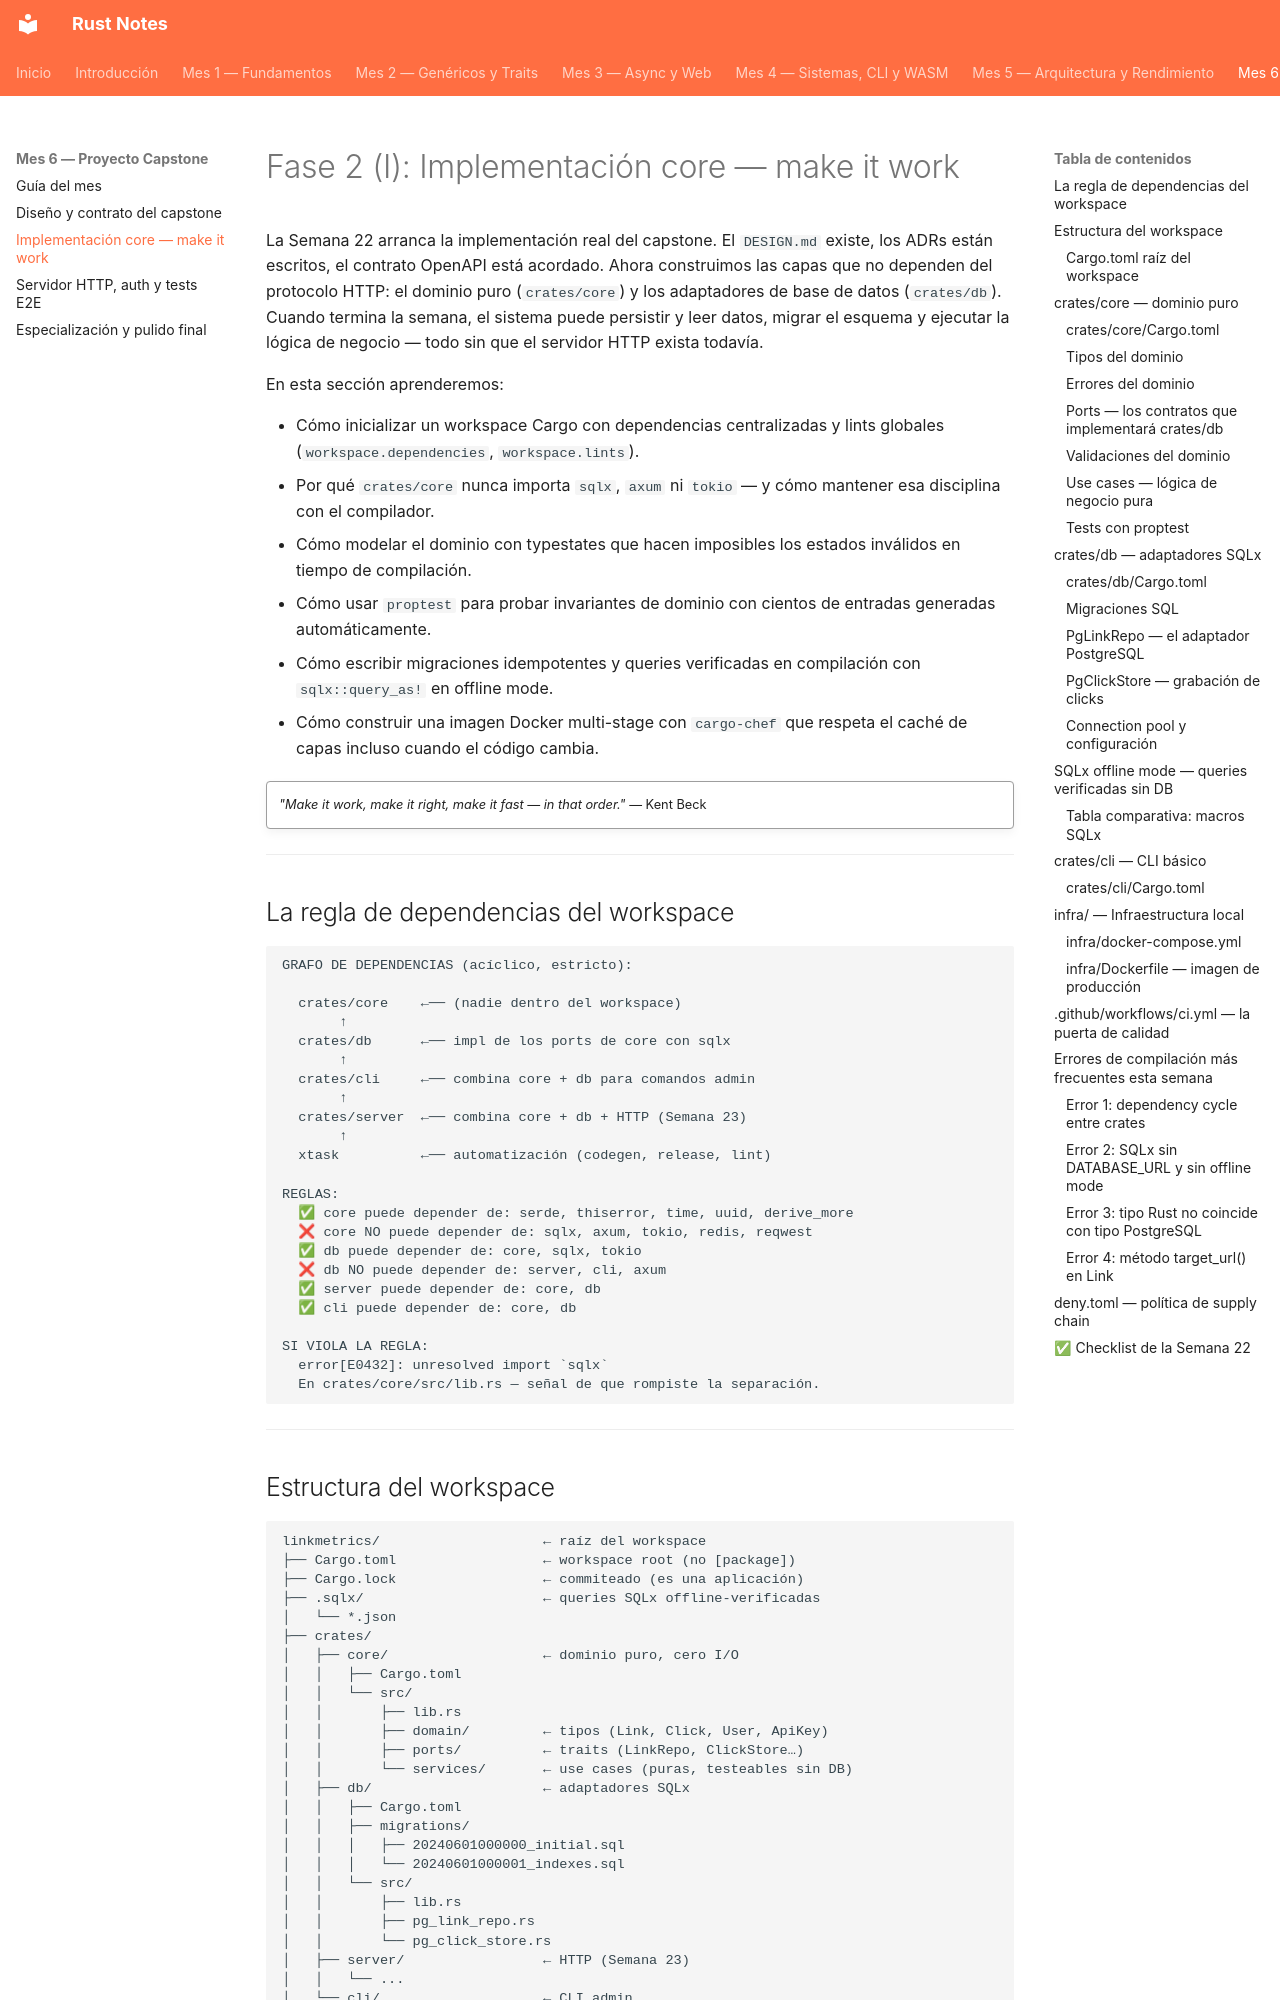

repository: pepemxl/Rust-Notes · page: chapter_06/section_02/index.html · generator: mkdocs

# Fase 2 (I): Implementación core — make it work

La Semana 22 arranca la implementación real del capstone. El `DESIGN.md`
existe, los ADRs están escritos, el contrato OpenAPI está acordado. Ahora
construimos las capas que no dependen del protocolo HTTP: el dominio puro
(`crates/core`) y los adaptadores de base de datos (`crates/db`). Cuando
termina la semana, el sistema puede persistir y leer datos, migrar el esquema
y ejecutar la lógica de negocio — todo sin que el servidor HTTP exista todavía.

En esta sección aprenderemos:

- Cómo inicializar un workspace Cargo con dependencias centralizadas y lints
  globales (`workspace.dependencies`, `workspace.lints`).
- Por qué `crates/core` nunca importa `sqlx`, `axum` ni `tokio` — y cómo
  mantener esa disciplina con el compilador.
- Cómo modelar el dominio con typestates que hacen imposibles los estados
  inválidos en tiempo de compilación.
- Cómo usar `proptest` para probar invariantes de dominio con cientos de
  entradas generadas automáticamente.
- Cómo escribir migraciones idempotentes y queries verificadas en compilación
  con `sqlx::query_as!` en offline mode.
- Cómo construir una imagen Docker multi-stage con `cargo-chef` que respeta
  el caché de capas incluso cuando el código cambia.

!!! quote ""

    *"Make it work, make it right, make it fast — in that order."*
    — Kent Beck

---

## La regla de dependencias del workspace

```text
GRAFO DE DEPENDENCIAS (acíclico, estricto):

  crates/core    ←── (nadie dentro del workspace)
       ↑
  crates/db      ←── impl de los ports de core con sqlx
       ↑
  crates/cli     ←── combina core + db para comandos admin
       ↑
  crates/server  ←── combina core + db + HTTP (Semana 23)
       ↑
  xtask          ←── automatización (codegen, release, lint)

REGLAS:
  ✅ core puede depender de: serde, thiserror, time, uuid, derive_more
  ❌ core NO puede depender de: sqlx, axum, tokio, redis, reqwest
  ✅ db puede depender de: core, sqlx, tokio
  ❌ db NO puede depender de: server, cli, axum
  ✅ server puede depender de: core, db
  ✅ cli puede depender de: core, db

SI VIOLA LA REGLA:
  error[E0432]: unresolved import `sqlx`
  En crates/core/src/lib.rs — señal de que rompiste la separación.
```

---
